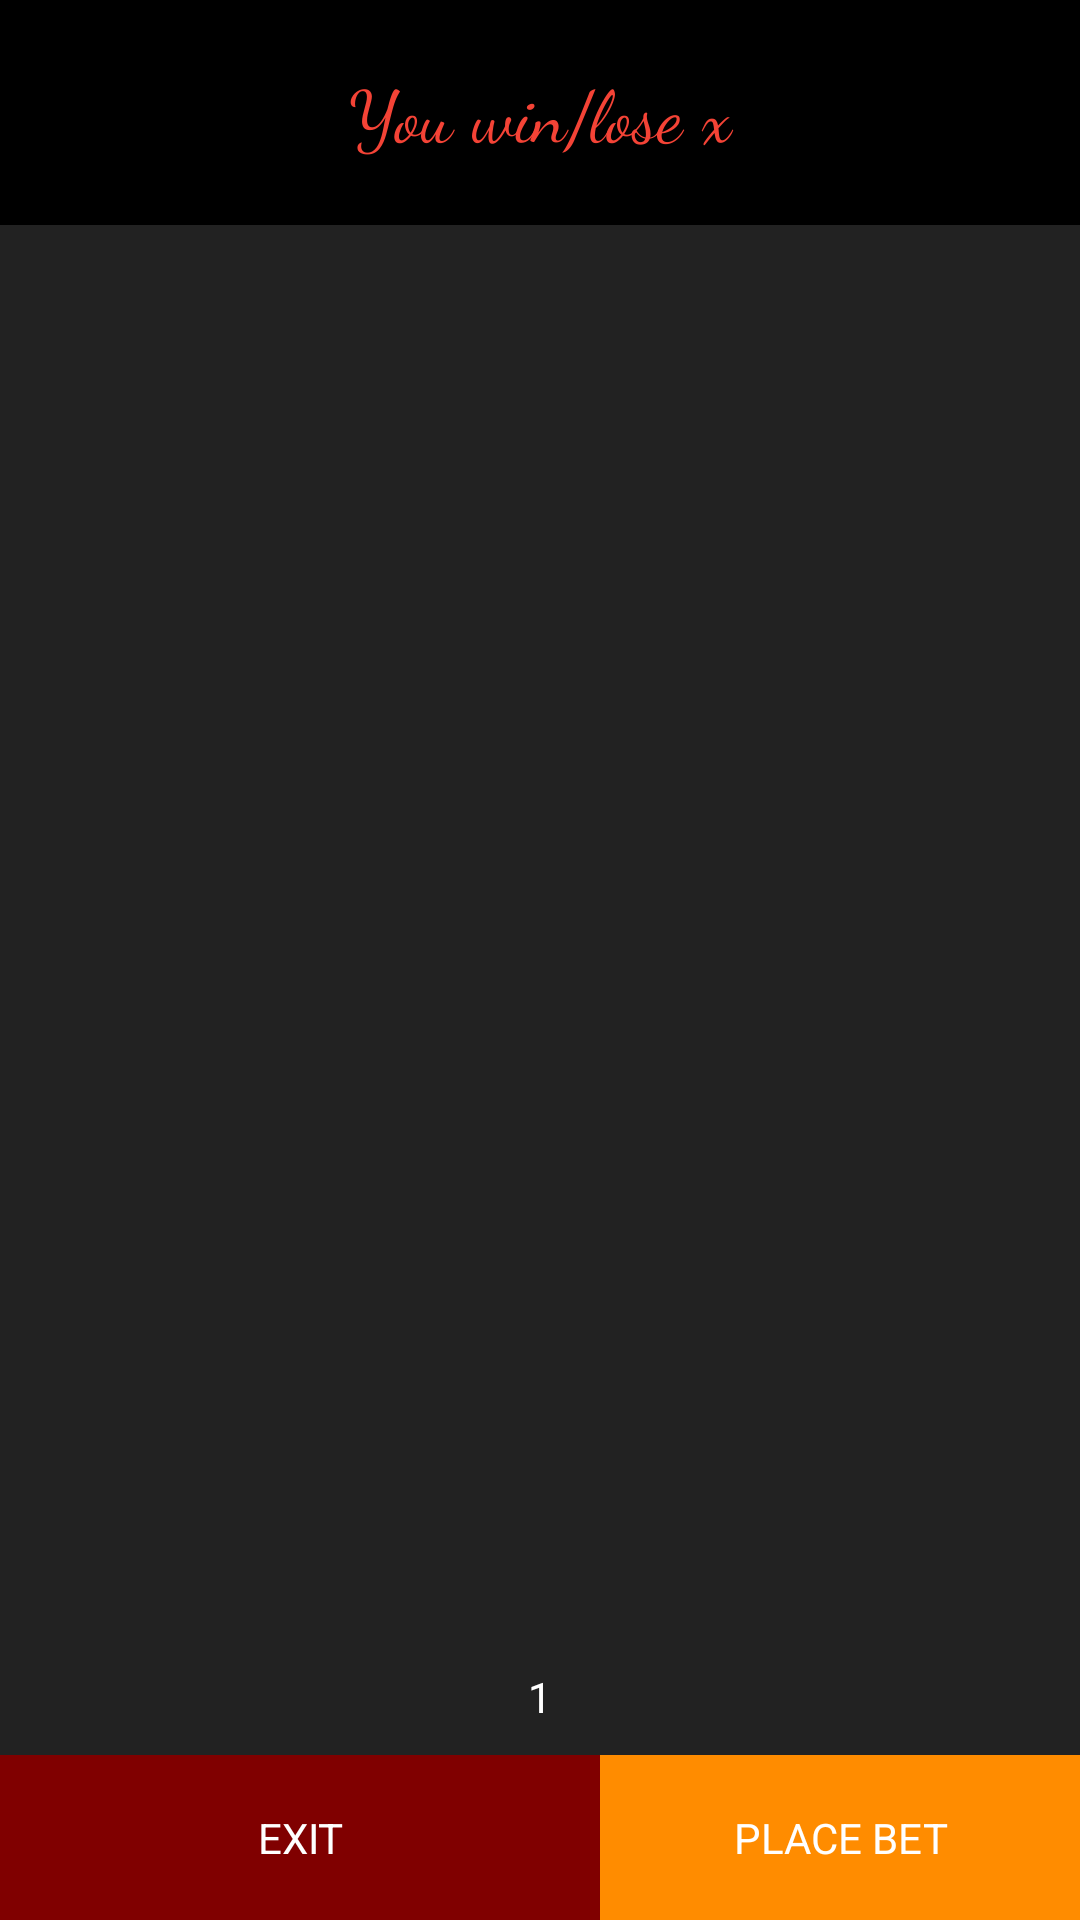

Android layout source for this screen:
<!-- AndroidManifest.xml: application theme AppTheme -->
<!-- res/layout/activity_racing.xml -->
<?xml version="1.0" encoding="utf-8"?>
<androidx.constraintlayout.widget.ConstraintLayout xmlns:android="http://schemas.android.com/apk/res/android"
    xmlns:app="http://schemas.android.com/apk/res-auto"
    xmlns:tools="http://schemas.android.com/tools"
    android:layout_width="match_parent"
    android:layout_height="match_parent"
    tools:context=".RacingActivity">

    <ImageView
        android:id="@+id/imgRace"
        android:layout_width="match_parent"
        android:layout_height="match_parent"
        android:contentDescription="@string/desc"
        app:layout_constraintBottom_toBottomOf="parent"
        app:layout_constraintEnd_toEndOf="parent"
        app:layout_constraintHorizontal_bias="1.0"
        app:layout_constraintStart_toStartOf="parent"
        app:layout_constraintTop_toTopOf="parent"
        app:layout_constraintVertical_bias="0.0"
        app:srcCompat="@drawable/win1" />

    <TextView
        android:id="@+id/txtResult"
        android:layout_width="match_parent"
        android:layout_height="75dp"
        android:background="#000000"
        android:gravity="center"
        android:text="@string/txtResult"
        android:textColor="#F44336"
        android:textSize="24sp"
        app:fontFamily="cursive"
        app:layout_constraintEnd_toEndOf="parent"
        app:layout_constraintStart_toStartOf="parent"
        app:layout_constraintTop_toTopOf="parent" />

    <LinearLayout
        android:id="@+id/linearLayout"
        android:layout_width="match_parent"
        android:layout_height="55dp"
        android:orientation="horizontal"
        app:layout_constraintBottom_toBottomOf="parent"
        app:layout_constraintEnd_toEndOf="parent"
        app:layout_constraintStart_toStartOf="parent">

        <Button
            android:id="@+id/btnExit"
            android:layout_width="200dp"
            android:layout_height="55dp"

            android:background="#800000"
            android:text="@string/txtExit"
            android:textColor="#FFFFFF"
            app:layout_constraintBottom_toBottomOf="parent"
            app:layout_constraintStart_toStartOf="parent" />

        <Button
            android:id="@+id/btnBet3"
            android:layout_width="match_parent"
            android:layout_height="55dp"
            android:background="#FF8C00"
            android:text="@string/txtBet">

        </Button>
    </LinearLayout>

    <TextView
        android:id="@+id/txtRes"
        android:layout_width="match_parent"
        android:layout_height="wrap_content"
        android:padding="10dp"
        android:gravity="center"
        android:text="@string/hnum"
        app:layout_constraintBottom_toTopOf="@+id/linearLayout"
        app:layout_constraintEnd_toEndOf="parent"
        app:layout_constraintStart_toStartOf="parent" />

</androidx.constraintlayout.widget.ConstraintLayout>
<!-- resources referenced by this layout -->
<resources>
  <string name="desc">Image of winning horse</string>
  <string name="hnum">1</string>
  <string name="txtBet">Place Bet</string>
  <string name="txtExit">Exit</string>
  <string name="txtResult">You win/lose x</string>
  <style name="AppTheme" parent="Theme.AppCompat.Light.DarkActionBar">
          
          <item name="colorPrimary">@color/colorPrimary</item>
          <item name="colorPrimaryDark">@color/colorPrimaryDark</item>
          <item name="colorAccent">@color/colorAccent</item>
          <item name="android:textColor">#FFFFFF</item>
          <item name="android:background">#222222</item>
          <item name="fontFamily">@font/allerta</item>
      </style>
  <!-- not gathered from this repository: default colours our renderer supplied (Android Studio template values) -->
  <color name="colorPrimary">#FF6200EE</color>
  <color name="colorPrimaryDark">#FF3700B3</color>
  <color name="colorAccent">#FF03DAC5</color>
</resources>
